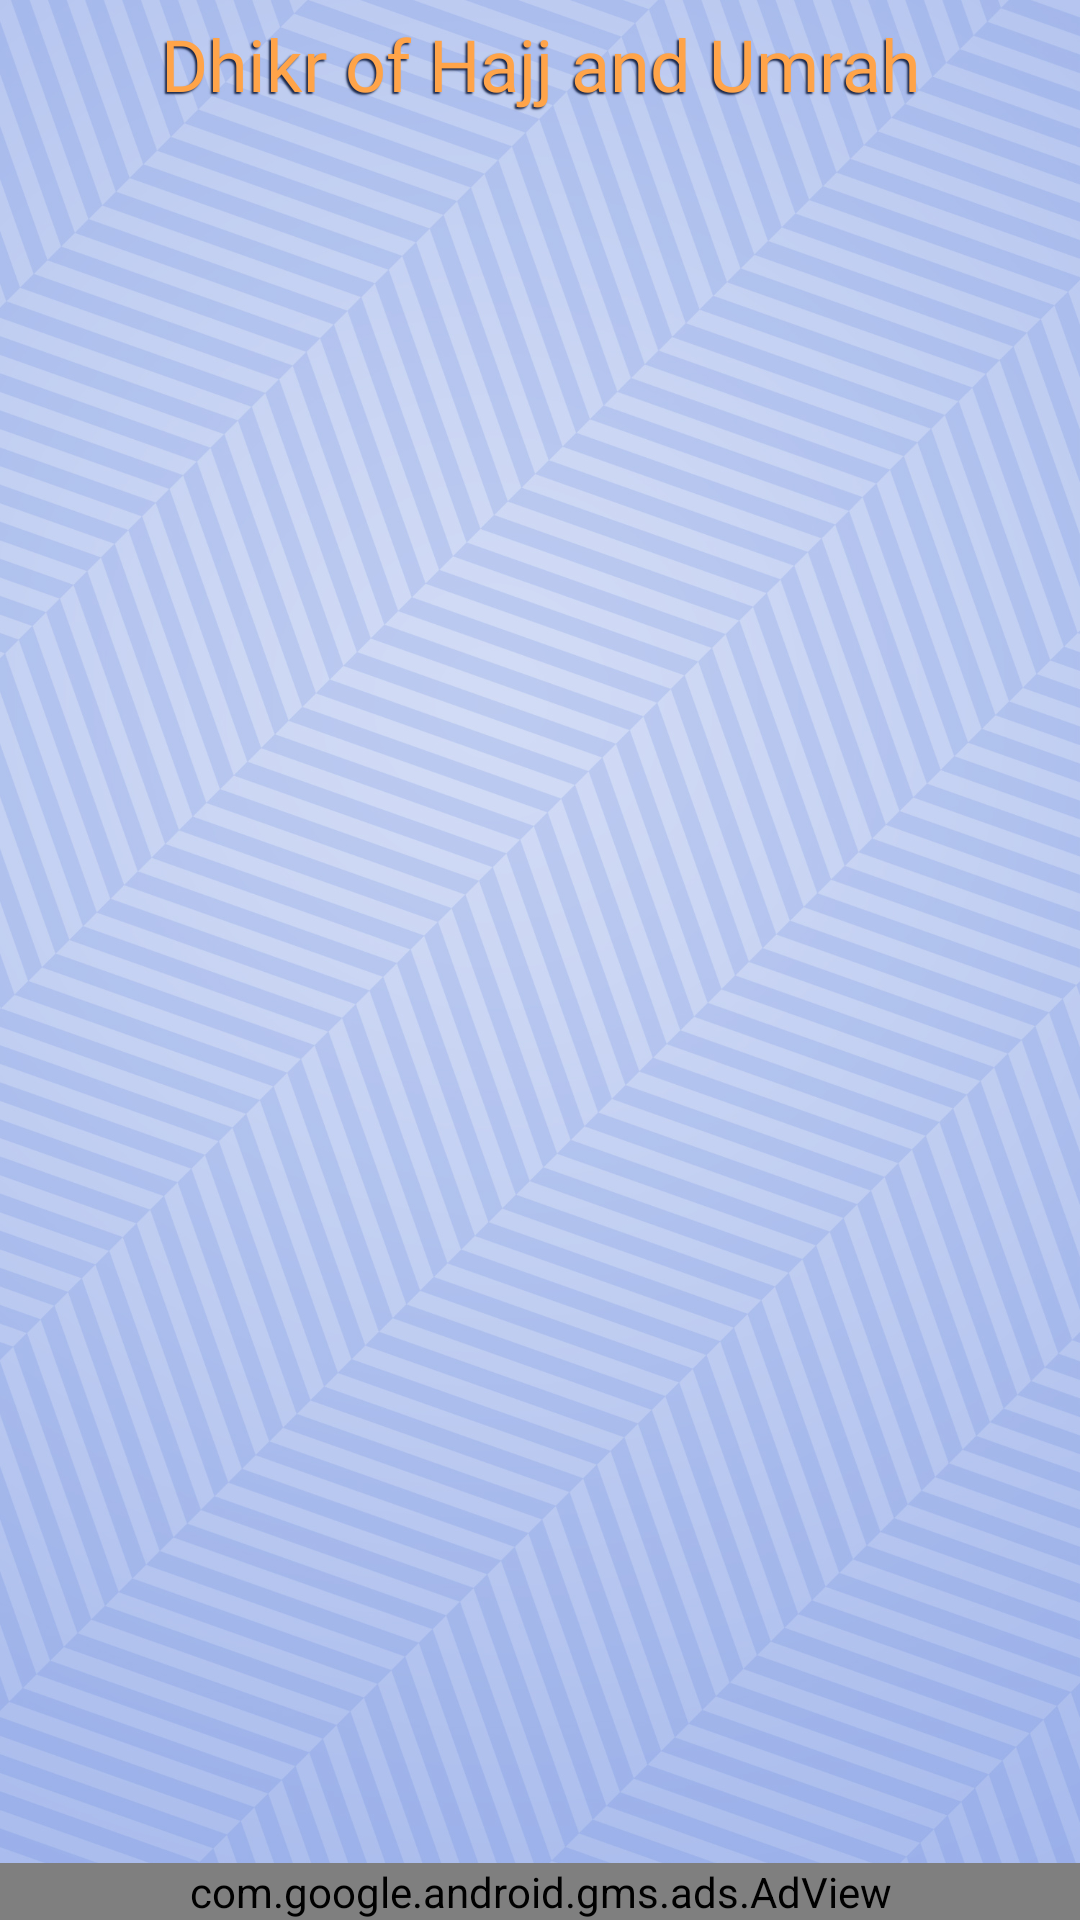

This screen was rendered from an Android layout file. Write that file and the resources it references.
<!-- AndroidManifest.xml: application theme AppThemee -->
<!-- res/layout/activity_hajj_omra_dikr.xml -->
<?xml version="1.0" encoding="utf-8"?>
<RelativeLayout xmlns:android="http://schemas.android.com/apk/res/android"
    xmlns:app="http://schemas.android.com/apk/res-auto"
    xmlns:tools="http://schemas.android.com/tools"
    android:layout_width="match_parent"
    android:layout_height="match_parent"
    tools:context=".HajjOmraDikrActivity">
    <TextView
        android:id="@+id/hajjdikrtitle"
        android:layout_width="match_parent"
        android:layout_height="wrap_content"
        android:fontFamily="@font/changa_bold"
        android:text="@string/hajjomradikr"
        android:gravity="center"
        android:layout_margin="5dp"
        android:textColor="@color/colorAccent"
        android:shadowColor="@color/colorPrimary"
        android:shadowDx="-2"
        android:shadowDy="2"
        android:shadowRadius="1"
        android:textSize="24sp" />
    <LinearLayout
        android:layout_width="match_parent"
        android:layout_height="wrap_content"
        android:id="@+id/contentlayout"
        android:layout_below="@+id/hajjdikrtitle">
        <android.support.v7.widget.RecyclerView
            android:id="@+id/recyclerView"
            android:layout_width="match_parent"
            android:layout_height="match_parent"
            android:scrollbarThumbVertical="@color/colorAccent"
            android:scrollbarSize="5dp"
            android:padding="4dp"
            android:scrollbars="vertical" />
    </LinearLayout>
    <com.google.android.gms.ads.AdView
        xmlns:ads="http://schemas.android.com/apk/res-auto"
        android:id="@+id/adVieww"
        android:layout_width="match_parent"
        android:layout_height="wrap_content"
        android:layout_centerHorizontal="true"
        android:layout_alignParentBottom="true"
        ads:adSize="SMART_BANNER"
        ads:adUnitId="@string/hajjomradikr_banner">
    </com.google.android.gms.ads.AdView>
</RelativeLayout>
<!-- resources referenced by this layout -->
<resources>
  <color name="colorAccent">#ffa449</color>
  <color name="colorPrimary">#192648</color>
  <string name="hajjomradikr">Dhikr of Hajj and Umrah</string>
  <style name="AppThemee" parent="Theme.AppCompat.Light.NoActionBar">
          
          <item name="colorPrimary">@color/colorPrimary</item>
          <item name="colorPrimaryDark">@color/colorPrimaryDark</item>
          <item name="colorAccent">@color/colorAccent</item>
          <item name="android:textColor">@color/colorPrimary</item>
          <item name="cardViewStyle">@style/AppThemee</item>
          <item name="cardBackgroundColor">@android:color/white</item>
          <item name="android:windowBackground">@drawable/wallpaperr</item>
      </style>
  <color name="colorPrimaryDark">#121c3a</color>
  <!-- drawable wallpaperr: jpg bitmap (drawable-xxxhdpi, 641966 bytes) -->
</resources>
